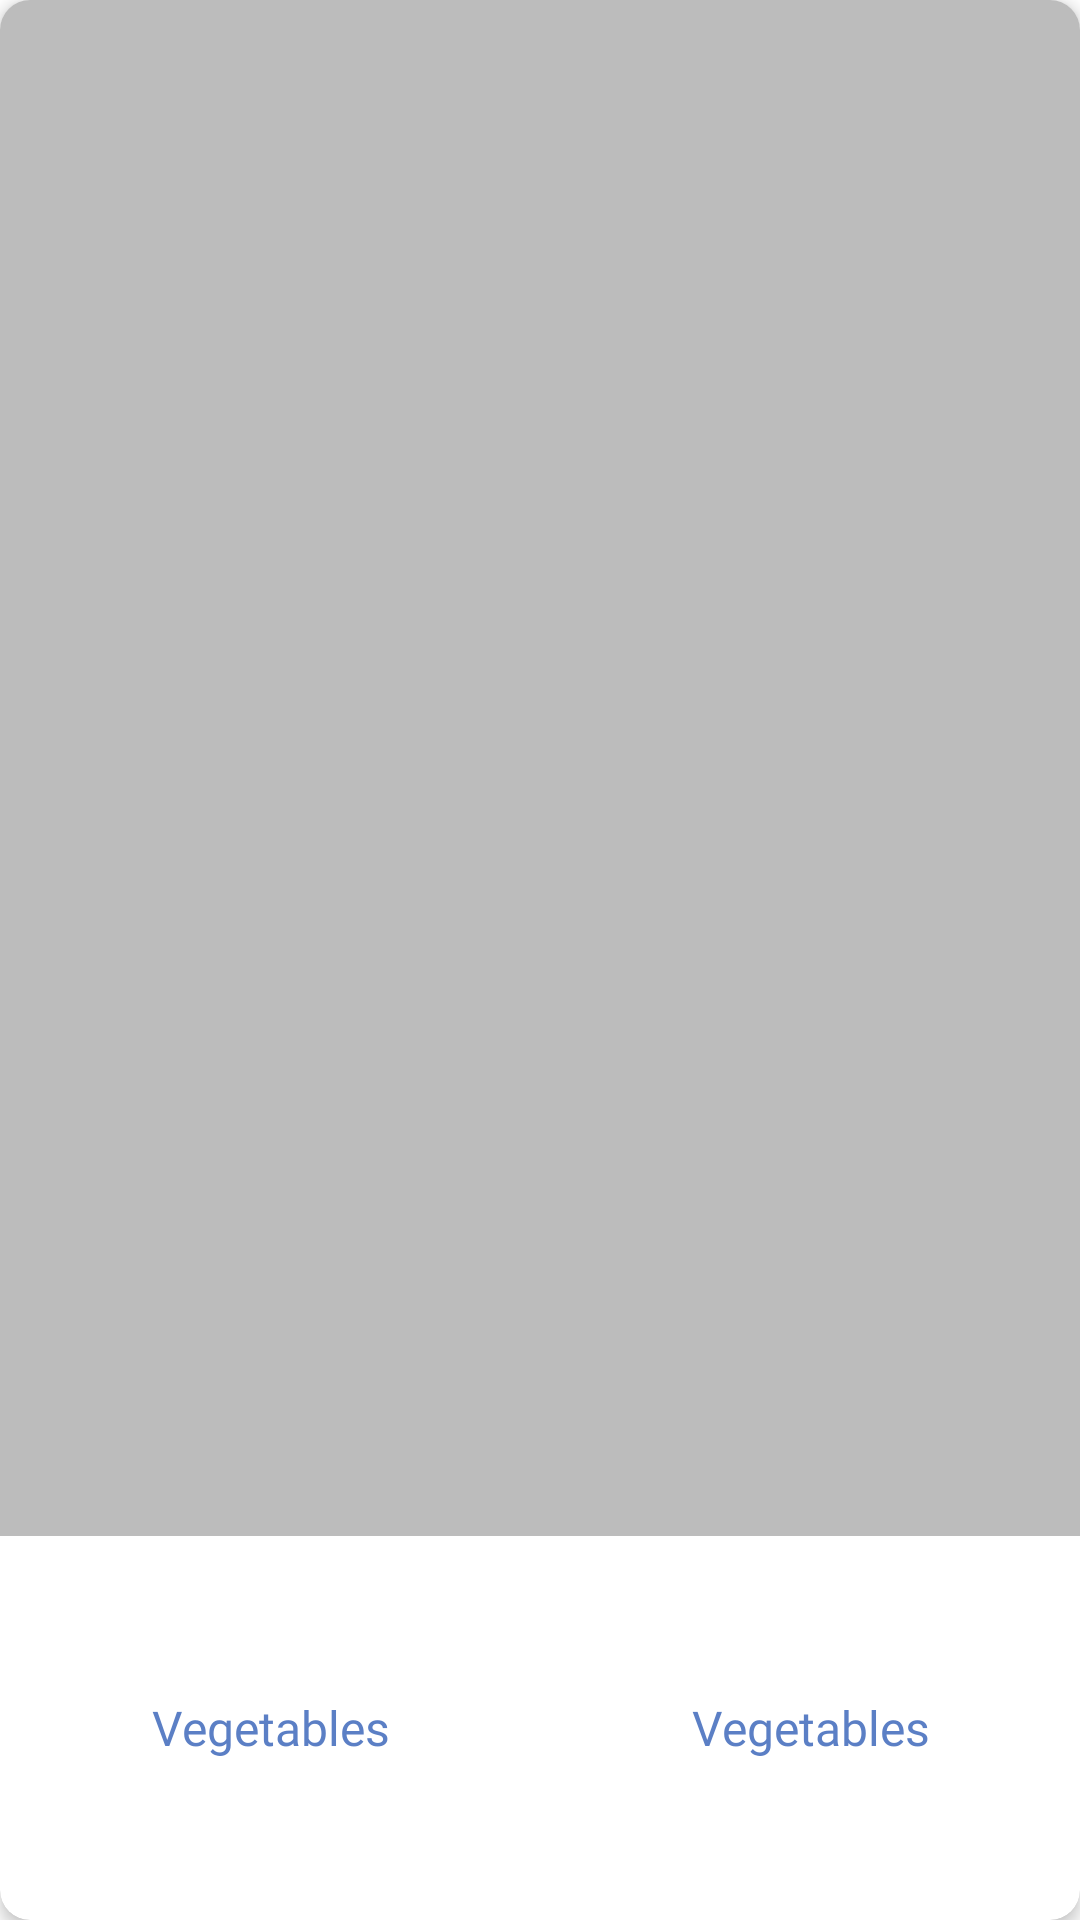

Write the Android layout XML for this screen, with the resource values it uses.
<!-- AndroidManifest.xml: application theme Theme.BakalaBazar -->
<!-- res/layout/bakalacontainer.xml -->
<?xml version="1.0" encoding="utf-8"?>
<androidx.cardview.widget.CardView xmlns:android="http://schemas.android.com/apk/res/android"
    android:layout_width="match_parent"
    android:layout_height="300dp"
    xmlns:app="http://schemas.android.com/apk/res-auto"
    android:id="@+id/container_main"
    android:orientation="horizontal"
    app:cardCornerRadius="10dp"
    app:cardElevation="3dp"
    android:layout_marginHorizontal="3dp"
    android:layout_marginVertical="6dp">

    <LinearLayout
        android:layout_width="match_parent"
        android:layout_height="match_parent"
        android:orientation="vertical">

        <ImageView
            android:id="@+id/image"
            android:layout_width="match_parent"
            android:layout_height="0dp"
            android:layout_weight="8"
            android:src="#BCBCBC"/>

        <LinearLayout
            android:layout_width="match_parent"
            android:layout_height="0dp"
            android:layout_weight="2"
            android:orientation="horizontal">

            <TextView
                android:id="@+id/name"
                android:layout_width="0dp"
                android:layout_height="match_parent"
                android:layout_weight="1"
                android:fontFamily="@font/montserrat_semibold"
                android:gravity="center"
                android:text="Vegetables"
                android:textColor="@color/primary"
                android:textSize="16dp" />

            <TextView
                android:id="@+id/price"
                android:layout_width="0dp"
                android:layout_height="match_parent"
                android:layout_weight="1"
                android:fontFamily="@font/montserrat_semibold"
                android:gravity="center"
                android:text="Vegetables"
                android:textColor="@color/primary"
                android:textSize="16dp" />


        </LinearLayout>

    </LinearLayout>

</androidx.cardview.widget.CardView>


<!-- resources referenced by this layout -->
<resources>
  <color name="black">#FF000000</color>
  <color name="primary">#5B7FC5</color>
  <color name="primarylite">#D8F5F5</color>
  <style name="Theme.BakalaBazar" parent="Theme.MaterialComponents.DayNight.NoActionBar">
          
          <item name="colorPrimary">@color/purple_500</item>
          <item name="colorPrimaryVariant">@color/purple_700</item>
          <item name="colorOnPrimary">@color/white</item>
          
          <item name="colorSecondary">@color/teal_200</item>
          <item name="colorSecondaryVariant">@color/teal_700</item>
          <item name="colorOnSecondary">@color/black</item>
          
          <item name="android:statusBarColor" tools:targetApi="l">?attr/colorPrimaryVariant</item>
          
      </style>
  <color name="purple_500">#FF6200EE</color>
  <color name="purple_700">#FF3700B3</color>
  <color name="white">#FFFFFFFF</color>
  <color name="teal_200">#FF03DAC5</color>
  <color name="teal_700">#FF018786</color>
</resources>
